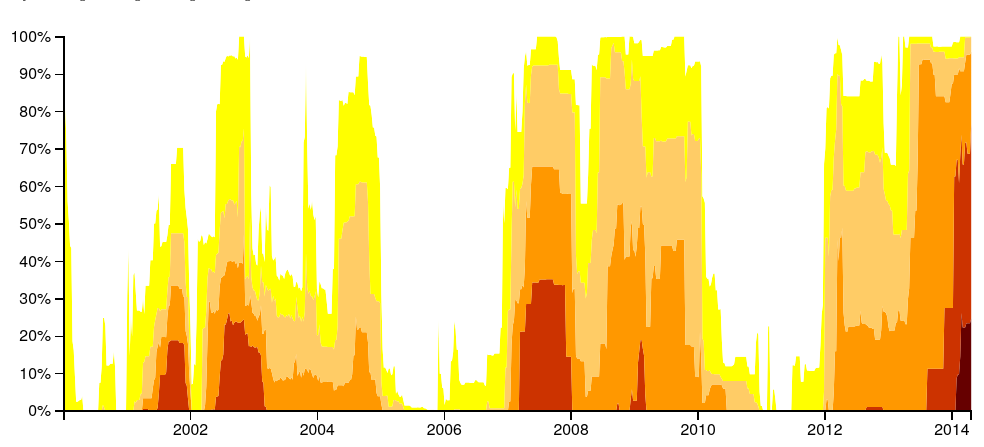
D3 v3 page, settled after 360 driven frames (6 s of simulated time); the page loaded 1 data file(s).


					
			var margin = {top: 20, right: 20, bottom: 20, left: 50},
			    width = 700 - margin.left - margin.right,
			    height = 300 - margin.top - margin.bottom;

			var parseDate = d3.time.format("%m/%d/%y").parse,
				formatPercent = d3.format(".0%");

			var x = d3.time.scale()
    			.range([0, width]);

			var y = d3.scale.linear()
			    .range([height, 0]);

			//var color = d3.scale.category20();

			var color = d3.scale.ordinal()
				.domain([ "Nothing", 
						  "D0", 
						  "D1", 
						  "D2", 
						  "D3", 
						  "D4"])
				.range(['rgb(102,0,0)',
						'rgb(204,51,0)', 
						'rgb(255,152,0)', 
						'rgb(255,204,102)',
						'rgb(255,255,0)',
						'rgb(255,255,255)'
						]); 

			var xAxis = d3.svg.axis()
			    .tickFormat(d3.time.format("%Y"))
				.scale(x)
				.orient("bottom");

			var yAxis = d3.svg.axis()
			    .scale(y)
			    .orient("left")
			    .tickFormat(formatPercent);

			var area = d3.svg.area()
			    .x(function(d) { return x(d.date); })
			    .y0(function(d) { return y(d.y0); })
			    .y1(function(d) { return y(d.y0 + d.y); });

			var stack = d3.layout.stack()
			    .values(function(d) { return d.values; });

			var svg = d3.select("body").append("svg")
				.attr("width", "100%")
				.attr("height", "100%")
			    .attr("viewBox", "0 0 " + (width + margin.left + margin.right) + " " + (height + margin.top + margin.bottom))
			    .attr("preserveAspectRatio", "xMidYMin")
			  .append("g")
			    .attr("transform", "translate(" + margin.left + "," + margin.top + ")");

			d3.csv("drought2.csv", function(error, data) {
			  color.domain(d3.keys(data[0]).filter(function(key) { return key !== "Week"; }));

				data.forEach(function(d) {
					d.Week = parseDate(d.Week);
				});

			  var drought = stack(color.domain().map(function(name) {
			    return {
			      name: name,
			      values: data.map(function(d) {
			        return {date: d.Week, y: d[name] / 100};
			      })
			    };
			  }));

			  x.domain(d3.extent(data, function(d) { return d.Week; }));

			  var drought = svg.selectAll(".drought")
			      .data(drought)
			    .enter().append("g")
			      .attr("class", "drought");

			  drought.append("path")
			      .attr("class", "area")
			      .attr("d", function(d) { return area(d.values); })
			      .style("fill", function(d) { return color(d.name); });

			  svg.append("g")
			      .attr("class", "x axis")
			      .attr("transform", "translate(0," + height + ")")
			      .call(xAxis);

			  svg.append("g")
			      .attr("class", "y axis")
			      .call(yAxis);
			});



        

### data: drought2.csv, 24752 bytes — head not shown